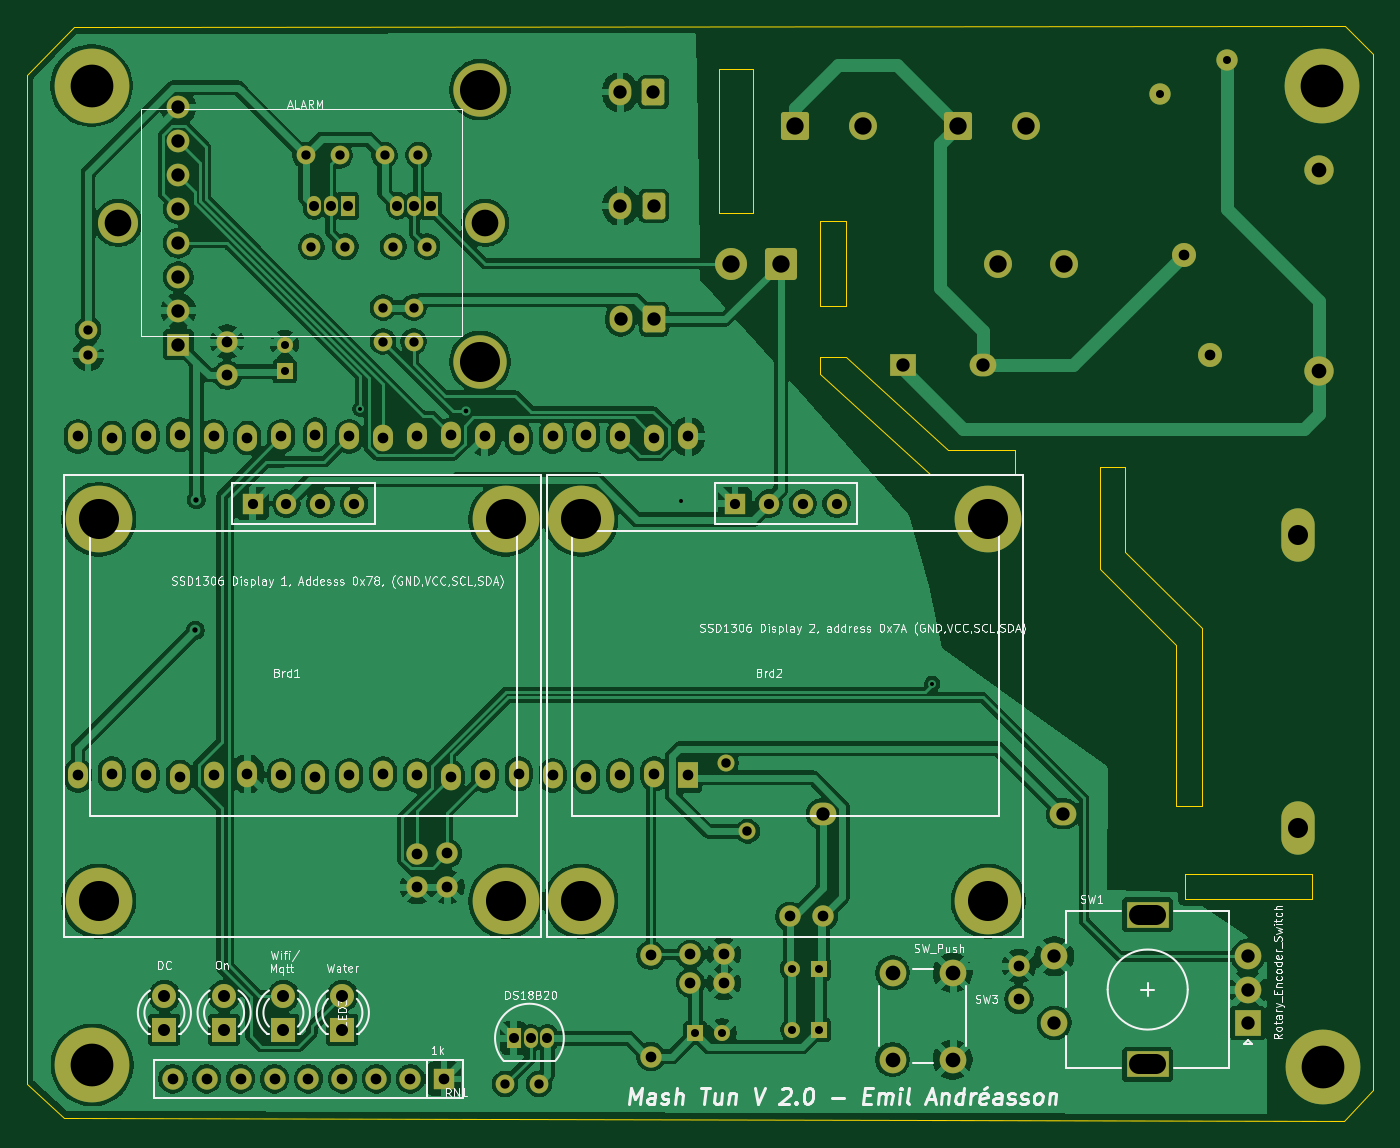
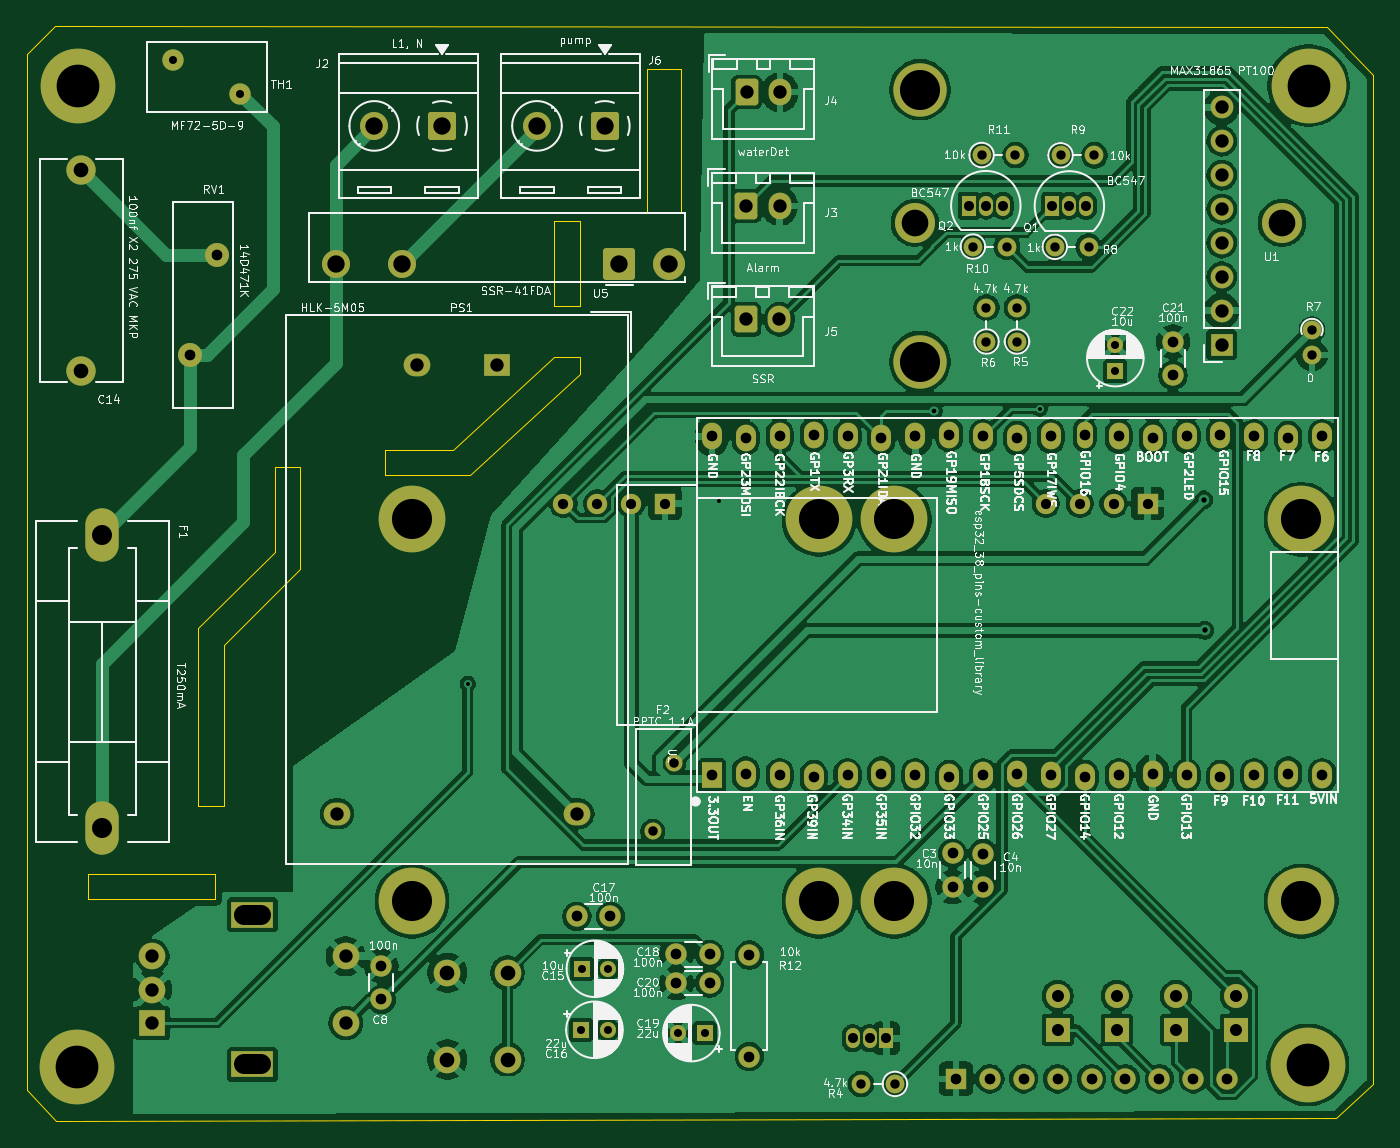
Circuit board: 11 layer files. Board 100.9 x 82.0 mm.
- bottom_copper: MashMachine V2-B_Cu.gbl (258568 bytes)
- bottom_mask: MashMachine V2-B_Mask.gbs (7941 bytes)
- paste: MashMachine V2-B_Paste.gbp (465 bytes)
- bottom_silk: MashMachine V2-B_Silkscreen.gbo (276984 bytes)
- outline: MashMachine V2-Edge_Cuts.gm1 (1532 bytes)
- top_copper: MashMachine V2-F_Cu.gtl (244072 bytes)
- top_mask: MashMachine V2-F_Mask.gts (7941 bytes)
- paste: MashMachine V2-F_Paste.gtp (465 bytes)
- top_silk: MashMachine V2-F_Silkscreen.gto (102806 bytes)
- drill: MashMachine V2.1 PT100-NPTH.drl (269 bytes)
- drill: MashMachine V2.1 PT100-PTH.drl (4454 bytes)

=== bottom_copper: MashMachine V2-B_Cu.gbl (258568 bytes, source omitted) ===
=== bottom_mask: MashMachine V2-B_Mask.gbs (7941 bytes, source omitted) ===
=== paste: MashMachine V2-B_Paste.gbp ===
%TF.GenerationSoftware,KiCad,Pcbnew,9.0.0*%
%TF.CreationDate,2026-03-05T15:16:03+01:00*%
%TF.ProjectId,MashMachine V2.1 PT100,4d617368-4d61-4636-9869-6e652056322e,rev?*%
%TF.SameCoordinates,Original*%
%TF.FileFunction,Paste,Bot*%
%TF.FilePolarity,Positive*%
%FSLAX46Y46*%
G04 Gerber Fmt 4.6, Leading zero omitted, Abs format (unit mm)*
G04 Created by KiCad (PCBNEW 9.0.0) date 2026-03-05 15:16:03*
%MOMM*%
%LPD*%
G01*
G04 APERTURE LIST*
G04 APERTURE END LIST*
M02*

=== bottom_silk: MashMachine V2-B_Silkscreen.gbo (276984 bytes, source omitted) ===
=== outline: MashMachine V2-Edge_Cuts.gm1 ===
%TF.GenerationSoftware,KiCad,Pcbnew,9.0.0*%
%TF.CreationDate,2026-03-05T15:16:03+01:00*%
%TF.ProjectId,MashMachine V2.1 PT100,4d617368-4d61-4636-9869-6e652056322e,rev?*%
%TF.SameCoordinates,Original*%
%TF.FileFunction,Profile,NP*%
%FSLAX46Y46*%
G04 Gerber Fmt 4.6, Leading zero omitted, Abs format (unit mm)*
G04 Created by KiCad (PCBNEW 9.0.0) date 2026-03-05 15:16:03*
%MOMM*%
%LPD*%
G01*
G04 APERTURE LIST*
%TA.AperFunction,Profile*%
%ADD10C,0.050000*%
%TD*%
G04 APERTURE END LIST*
D10*
X161925000Y-75565000D02*
X160020000Y-75565000D01*
X160020000Y-69215000D01*
X161925000Y-69215000D01*
X161925000Y-75565000D01*
X201449755Y-56720555D02*
X201398058Y-134317584D01*
X199271744Y-136652360D01*
X103378000Y-136398000D01*
X100558600Y-133860542D01*
X100558600Y-58293462D01*
X104063469Y-54661143D01*
X199338926Y-54609726D01*
X201449755Y-56720555D01*
X169545000Y-86360000D02*
X174625000Y-86360000D01*
X174625000Y-88265000D01*
X168275000Y-88265000D01*
X160020000Y-80645000D01*
X160020000Y-79375000D01*
X161925000Y-79375000D01*
X169545000Y-86360000D01*
X154940000Y-68580000D02*
X152400000Y-68580000D01*
X152400000Y-57785000D01*
X154940000Y-57785000D01*
X154940000Y-68580000D01*
X196850000Y-120015000D02*
X187325000Y-120015000D01*
X187325000Y-118110000D01*
X196850000Y-118110000D01*
X196850000Y-120015000D01*
X182880000Y-93980000D02*
X188595000Y-99695000D01*
X188595000Y-113030000D01*
X186690000Y-113030000D01*
X186690000Y-100965000D01*
X180975000Y-95250000D01*
X180975000Y-87630000D01*
X182880000Y-87630000D01*
X182880000Y-93980000D01*
M02*

=== top_copper: MashMachine V2-F_Cu.gtl (244072 bytes, source omitted) ===
=== top_mask: MashMachine V2-F_Mask.gts (7941 bytes, source omitted) ===
=== paste: MashMachine V2-F_Paste.gtp ===
%TF.GenerationSoftware,KiCad,Pcbnew,9.0.0*%
%TF.CreationDate,2026-03-05T15:16:03+01:00*%
%TF.ProjectId,MashMachine V2.1 PT100,4d617368-4d61-4636-9869-6e652056322e,rev?*%
%TF.SameCoordinates,Original*%
%TF.FileFunction,Paste,Top*%
%TF.FilePolarity,Positive*%
%FSLAX46Y46*%
G04 Gerber Fmt 4.6, Leading zero omitted, Abs format (unit mm)*
G04 Created by KiCad (PCBNEW 9.0.0) date 2026-03-05 15:16:03*
%MOMM*%
%LPD*%
G01*
G04 APERTURE LIST*
G04 APERTURE END LIST*
M02*

=== top_silk: MashMachine V2-F_Silkscreen.gto (102806 bytes, source omitted) ===
=== drill: MashMachine V2.1 PT100-NPTH.drl ===
M48
; DRILL file {KiCad 9.0.0} date 2026-03-05T15:16:23+0100
; FORMAT={-:-/ absolute / metric / decimal}
; #@! TF.CreationDate,2026-03-05T15:16:23+01:00
; #@! TF.GenerationSoftware,Kicad,Pcbnew,9.0.0
; #@! TF.FileFunction,NonPlated,1,2,NPTH
FMAT,2
METRIC
%
G90
G05
M30

=== drill: MashMachine V2.1 PT100-PTH.drl ===
M48
; DRILL file {KiCad 9.0.0} date 2026-03-05T15:16:23+0100
; FORMAT={-:-/ absolute / metric / decimal}
; #@! TF.CreationDate,2026-03-05T15:16:23+01:00
; #@! TF.GenerationSoftware,Kicad,Pcbnew,9.0.0
; #@! TF.FileFunction,Plated,1,2,PTH
FMAT,2
METRIC
; #@! TA.AperFunction,Plated,PTH,ViaDrill
T1C0.300
; #@! TA.AperFunction,Plated,PTH,ViaDrill
T2C0.350
; #@! TA.AperFunction,Plated,PTH,ViaDrill
T3C0.400
; #@! TA.AperFunction,Plated,PTH,ComponentDrill
T4C0.600
; #@! TA.AperFunction,Plated,PTH,ComponentDrill
T5C0.700
; #@! TA.AperFunction,Plated,PTH,ComponentDrill
T6C0.710
; #@! TA.AperFunction,Plated,PTH,ComponentDrill
T7C0.750
; #@! TA.AperFunction,Plated,PTH,ComponentDrill
T8C0.762
; #@! TA.AperFunction,Plated,PTH,ComponentDrill
T9C0.800
; #@! TA.AperFunction,Plated,PTH,ComponentDrill
T10C0.900
; #@! TA.AperFunction,Plated,PTH,ComponentDrill
T11C1.000
; #@! TA.AperFunction,Plated,PTH,ComponentDrill
T12C1.100
; #@! TA.AperFunction,Plated,PTH,ComponentDrill
T13C1.300
; #@! TA.AperFunction,Plated,PTH,ComponentDrill
T14C1.500
; #@! TA.AperFunction,Plated,PTH,ComponentDrill
T15C2.000
; #@! TA.AperFunction,Plated,PTH,ComponentDrill
T16C3.000
; #@! TA.AperFunction,Plated,PTH,ComponentDrill
T17C3.200
%
G90
G05
T1
X125.552Y-83.287
X149.555Y-90.17
X168.402Y-103.886
T2
X133.477Y-83.439
T3
X113.182Y-99.873
X113.259Y-90.094
T4
X119.888Y-78.475
X119.888Y-80.475
X150.654Y-130.048
X152.654Y-130.048
X157.88Y-125.231
X157.912Y-129.803
X159.88Y-125.231
X159.912Y-129.803
X185.46Y-59.67
X190.46Y-57.17
T5
X105.156Y-77.348
X105.156Y-79.248
X121.45Y-64.279
X121.881Y-71.138
X123.99Y-64.279
X124.421Y-71.138
X127.254Y-75.692
X127.254Y-78.232
X127.367Y-64.258
X128.016Y-71.12
X129.54Y-75.692
X129.54Y-78.232
X129.907Y-64.258
X130.556Y-71.12
X136.398Y-133.858
X138.938Y-133.858
T6
X152.959Y-109.835
X154.559Y-114.935
T7
X122.058Y-68.069
X123.328Y-68.069
X124.599Y-68.069
X128.32Y-68.051
X129.59Y-68.051
X130.86Y-68.051
X137.033Y-130.429
X138.303Y-130.429
X139.573Y-130.429
T8
X117.475Y-90.373
X120.015Y-90.373
X122.555Y-90.373
X125.095Y-90.373
X153.619Y-90.373
X156.159Y-90.373
X158.699Y-90.373
X161.239Y-90.373
T9
X104.394Y-110.744
X104.394Y-85.344
X106.934Y-85.471
X106.934Y-110.617
X109.474Y-85.344
X109.474Y-110.744
X111.506Y-133.477
X112.014Y-85.213
X112.014Y-110.871
X114.046Y-133.477
X114.554Y-85.34
X114.554Y-110.744
X115.57Y-78.252
X115.57Y-80.752
X116.586Y-133.477
X117.094Y-85.467
X117.094Y-110.617
X119.126Y-133.477
X119.634Y-85.34
X119.634Y-110.744
X121.666Y-133.477
X122.174Y-85.213
X122.174Y-110.871
X124.206Y-133.477
X124.714Y-85.34
X124.714Y-110.744
X126.746Y-133.477
X127.254Y-85.467
X127.254Y-110.617
X129.286Y-133.477
X129.794Y-85.34
X129.794Y-110.744
X129.794Y-116.606
X129.794Y-119.106
X131.826Y-133.477
X132.08Y-116.586
X132.08Y-119.086
X132.334Y-85.213
X132.334Y-110.871
X134.874Y-85.34
X134.874Y-110.744
X137.414Y-85.467
X137.414Y-110.617
X139.954Y-85.34
X139.954Y-110.744
X142.494Y-85.213
X142.494Y-110.871
X145.034Y-85.34
X145.034Y-110.744
X147.32Y-124.206
X147.32Y-131.826
X147.574Y-110.617
X147.574Y-85.467
X150.114Y-85.34
X150.114Y-110.744
X150.272Y-124.147
X150.272Y-126.289
X152.772Y-124.147
X152.772Y-126.289
X157.734Y-121.294
X160.234Y-121.294
X174.894Y-125.016
X174.894Y-127.516
X187.23Y-71.748
X189.23Y-79.248
T10
X110.871Y-127.254
X110.871Y-129.794
X115.343Y-127.254
X115.343Y-129.794
X119.788Y-127.254
X119.788Y-129.794
X124.206Y-127.254
X124.206Y-129.794
T11
X111.912Y-60.681
X111.912Y-63.221
X111.912Y-65.761
X111.912Y-68.301
X111.912Y-70.841
X111.912Y-73.381
X111.912Y-75.921
X111.912Y-78.461
X145.014Y-59.546
X145.034Y-68.072
X145.054Y-76.564
X147.514Y-59.546
X147.534Y-68.072
X147.554Y-76.564
X160.207Y-113.611
X166.207Y-80.011
X172.207Y-80.011
X177.546Y-124.286
X177.546Y-129.286
X178.207Y-113.611
X192.046Y-124.286
X192.046Y-126.786
X192.046Y-129.286
T12
X165.426Y-125.528
X165.426Y-132.028
X169.926Y-125.528
X169.926Y-132.028
X197.358Y-65.405
X197.358Y-80.405
T13
X153.308Y-72.39
X157.058Y-72.39
X158.14Y-62.078
X163.22Y-62.078
X170.332Y-62.078
X173.308Y-72.39
X175.412Y-62.078
X178.308Y-72.39
T14
X195.783Y-92.71
X195.783Y-114.71
T15
X107.404Y-69.342
X134.904Y-69.342
T16
X105.945Y-91.563
X105.945Y-120.163
X134.518Y-59.36
X134.518Y-79.731
X136.445Y-91.563
X136.445Y-120.163
X142.089Y-91.563
X142.089Y-120.163
X172.589Y-91.563
X172.589Y-120.163
T17
X105.41Y-59.055
X105.461Y-132.436
X197.612Y-59.055
X197.663Y-132.588
T14
X185.196Y-121.186G85X183.896Y-121.186
G05
X185.196Y-132.386G85X183.896Y-132.386
G05
M30
